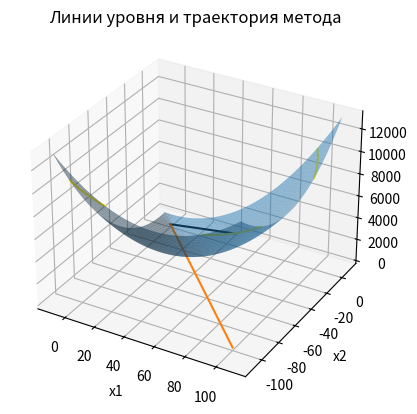

Here is the Python script that generated this plot:
import math
import matplotlib.pyplot as plt
import pylab
import numpy as np

Q = [[2, 1], [1, 2]]
b = [0, 0]

# Q = [[2, 1], [1, 2]]
# b = [10, -1]

# Q = [[200000, 1], [1, 2]]
# b = [10, -1]

x1_start = 100
x2_start = -100
e = 0.0001


def f(x1, x2):
    return 0.5 * (Q[0][0] * x1 ** 2 + Q[0][1] * x1 * x2 + Q[1][0] * x1 * x2 + Q[1][1] * x2 ** 2) + x1 * b[0] + x2 * b[1]


def df_dx1(x1, x2):
    return Q[0][0] * x1 + Q[0][1] * x2 + b[0]


def df_dx2(x1, x2):
    return Q[1][0] * x1 + Q[1][1] * x2 + b[1]


def g(x1, x2, alpha, p):
    return f(x1 + alpha * p[0], x2 + alpha * p[1])


def norma(x1, x2):
    return math.sqrt(x1 ** 2 + x2 ** 2)


def scalar_multiply(x1, x2):
    sum = 0
    for i in range(len(x1)):
        sum += x1[i] * x2[i]
    return sum


x1 = []
x2 = []
alpha = []
p = []
beta = []


# вычисляем шаг согласно формуле для метода сопряженных направлений
def countAlpha(grad, p):
    if p[0] == 0 and p[1] == 0:
        return 0
    return scalar_multiply(grad, p) / (
            Q[0][0] * p[0] ** 2 + Q[0][1] * p[0] * p[1] + Q[1][0] * p[0] * p[1] + Q[1][1] * p[1] ** 2)


# Метод сопряженных градиентов
def ConjugateGradients(x1_start, x2_start, epsilon):
    x1.append(x1_start)
    x2.append(x2_start)
    p.append([-df_dx1(x1[-1], x2[-1]), -df_dx2(x1[-1], x2[-1])])
    beta.append(0)
    restart_interval = 2
    k = 0
    while True:

        alpha.append(countAlpha([-df_dx1(x1[-1], x2[-1]), -df_dx2(x1[-1], x2[-1])], p[-1]))

        # вычисляем следующее приближение
        x1.append(x1[-1] + alpha[-1] * p[-1][0])
        x2.append(x2[-1] + alpha[-1] * p[-1][1])

        # условие остановки
        if norma(x1[-1] - x1[-2], x2[-1] - x2[-2]) < epsilon:
            k += 1
            break

        if (k + 1) % restart_interval == 0:
            # через каждые restart_interval шагов делаем рестарт метода - обнуляем коэффициент beta
            beta.append(0)
        else:
            # вычисляем коэффициент beta
            beta.append((norma(df_dx1(x1[-1], x2[-1]), df_dx2(x1[-1], x2[-1])) ** 2) / scalar_multiply(
                [df_dx1(x1[-2], x2[-2]), df_dx2(x1[-2], x2[-2])], p[-1]))

        # Вычисляем следующее направление
        p.append([-df_dx1(x1[-1], x2[-1]) + p[-1][0] * beta[-1],
                  -df_dx2(x1[-1], x2[-1]) + p[-1][1] * beta[-1]])
        k += 1
    print("Minimum point: ", [x1[-1], x2[-1]], " found in ", k, " iterations")


ConjugateGradients(x1_start, x2_start, e)

# построение графиков
f_arr = []
for i in range(len(x1)):
    f_arr.append(f(x1[i], x2[i]))

fig = plt.figure()
ax = fig.add_subplot(projection='3d')
X1 = np.arange(min(x1) - 0.1 * (max(x1) - min(x1)), max(x1) + 0.1 * (max(x1) - min(x1)), 0.1)
X2 = np.arange(min(x2) - 0.1 * (max(x2) - min(x2)), max(x2) + 0.1 * (max(x2) - min(x2)), 0.1)
X1, X2 = np.meshgrid(X1, X2)
Z = f(X1, X2)
ax.plot_surface(X1, X2, f(X1, X2), alpha=0.5)
ax.plot(x1, x2, f_arr, color="black")
plt.xlabel("x1")
plt.ylabel("x2")
plt.title("График функции и траектория метода")
plt.show()
f_arr = list(set(f_arr))
f_arr.sort()
levels = pylab.contour(X1, X2, Z, f_arr)
plt.plot(x1, x2)
plt.clabel(levels)
plt.xlabel("x1")
plt.ylabel("x2")
plt.title("Линии уровня и траектория метода")
plt.show()
